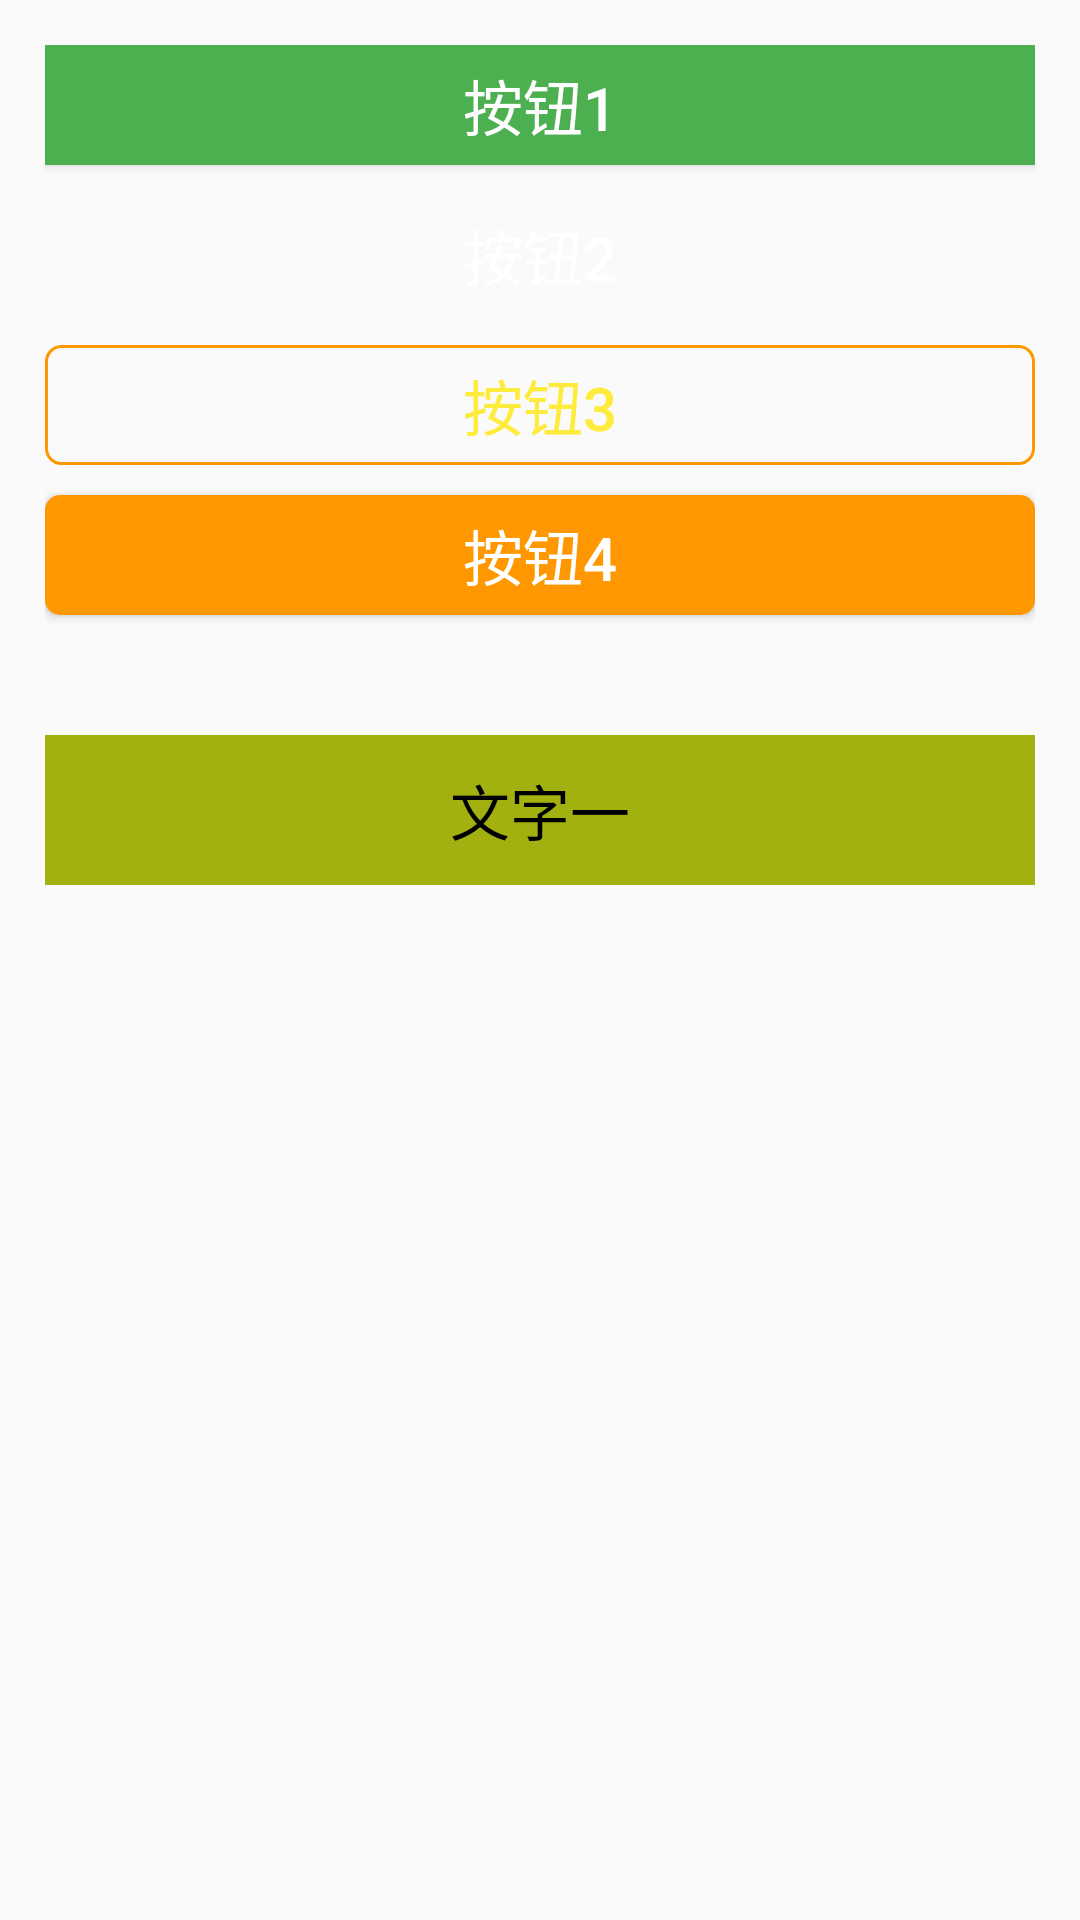

Android layout source for this screen:
<!-- AndroidManifest.xml: application theme AppTheme -->
<!-- res/layout/activity_button.xml -->
<?xml version="1.0" encoding="utf-8"?>
<RelativeLayout xmlns:android="http://schemas.android.com/apk/res/android"
    xmlns:app="http://schemas.android.com/apk/res-auto"
    xmlns:tools="http://schemas.android.com/tools"
    android:layout_width="match_parent"
    android:layout_height="match_parent"
    tools:context=".ButtonActivity"
    android:padding="15dp">

    <Button
        android:id="@+id/btn_1"
        android:layout_width="match_parent"
        android:layout_height="40dp"
        android:text="按钮1"
        android:textSize="20sp"
        android:textColor="#ffffff"
        android:background="#4CAF50"/>

    <Button
        android:layout_marginTop="10dp"
        android:layout_below="@id/btn_1"
        android:id="@+id/btn_2"
        android:layout_width="match_parent"
        android:layout_height="40dp"
        android:text="按钮2"
        android:textSize="20sp"
        android:textColor="#ffffff"
        android:background="@drawable/bg_btn2"/>
    <Button
        android:layout_marginTop="10dp"
        android:layout_below="@id/btn_2"
        android:id="@+id/btn_3"
        android:layout_width="match_parent"
        android:layout_height="40dp"
        android:text="按钮3"
        android:textSize="20sp"
        android:textColor="#FFEB3B"
        android:background="@drawable/bg_btn3"/>


    <Button
        android:onClick="showToast"
        android:layout_marginTop="10dp"
        android:layout_below="@id/btn_3"
        android:id="@+id/btn_4"
        android:layout_width="match_parent"
        android:layout_height="40dp"
        android:text="按钮4"
        android:textSize="20sp"
        android:textColor="#ffffff"
        android:background="@drawable/select_orange"/>
    <TextView
        android:background="#A2B110"
        android:id="@+id/tv_1"
        android:layout_width="match_parent"
        android:layout_height="50dp"
        android:textSize="20sp"
        android:textColor="#000000"
        android:text="文字一"
        android:layout_below="@id/btn_4"
        android:gravity="center"
        android:layout_marginTop="40dp"/>
</RelativeLayout>
<!-- resources referenced by this layout -->
<resources>
  <!-- drawable bg_btn3 (drawable) -->
  <?xml version="1.0" encoding="utf-8"?>
  <shape xmlns:android="http://schemas.android.com/apk/res/android"
      android:shape="rectangle">
      <stroke
          android:width="1dp"
          android:color="#FF9800"/>
      <corners android:radius="5dp" />
  </shape>
  <!-- drawable select_orange (drawable) -->
  <?xml version="1.0" encoding="utf-8"?>
  <selector xmlns:android="http://schemas.android.com/apk/res/android">
      <item android:state_pressed="true">
          <shape>
              <solid android:color="#754702"/>
              <corners android:radius="5dp"/>
          </shape>
      </item>
  
      <item android:state_pressed="false">
          <shape>
              <solid android:color="#FF9800"/>
              <corners android:radius="5dp"/>
          </shape>
      </item>
  </selector>
  <style name="AppTheme" parent="Theme.AppCompat.Light.DarkActionBar">
          
          <item name="colorPrimary">@color/colorPrimary</item>
          <item name="colorPrimaryDark">@color/colorPrimaryDark</item>
          <item name="colorAccent">@color/colorAccent</item>
      </style>
  <color name="colorPrimary">#6200EE</color>
  <color name="colorPrimaryDark">#3700B3</color>
  <color name="colorAccent">#03DAC5</color>
</resources>
